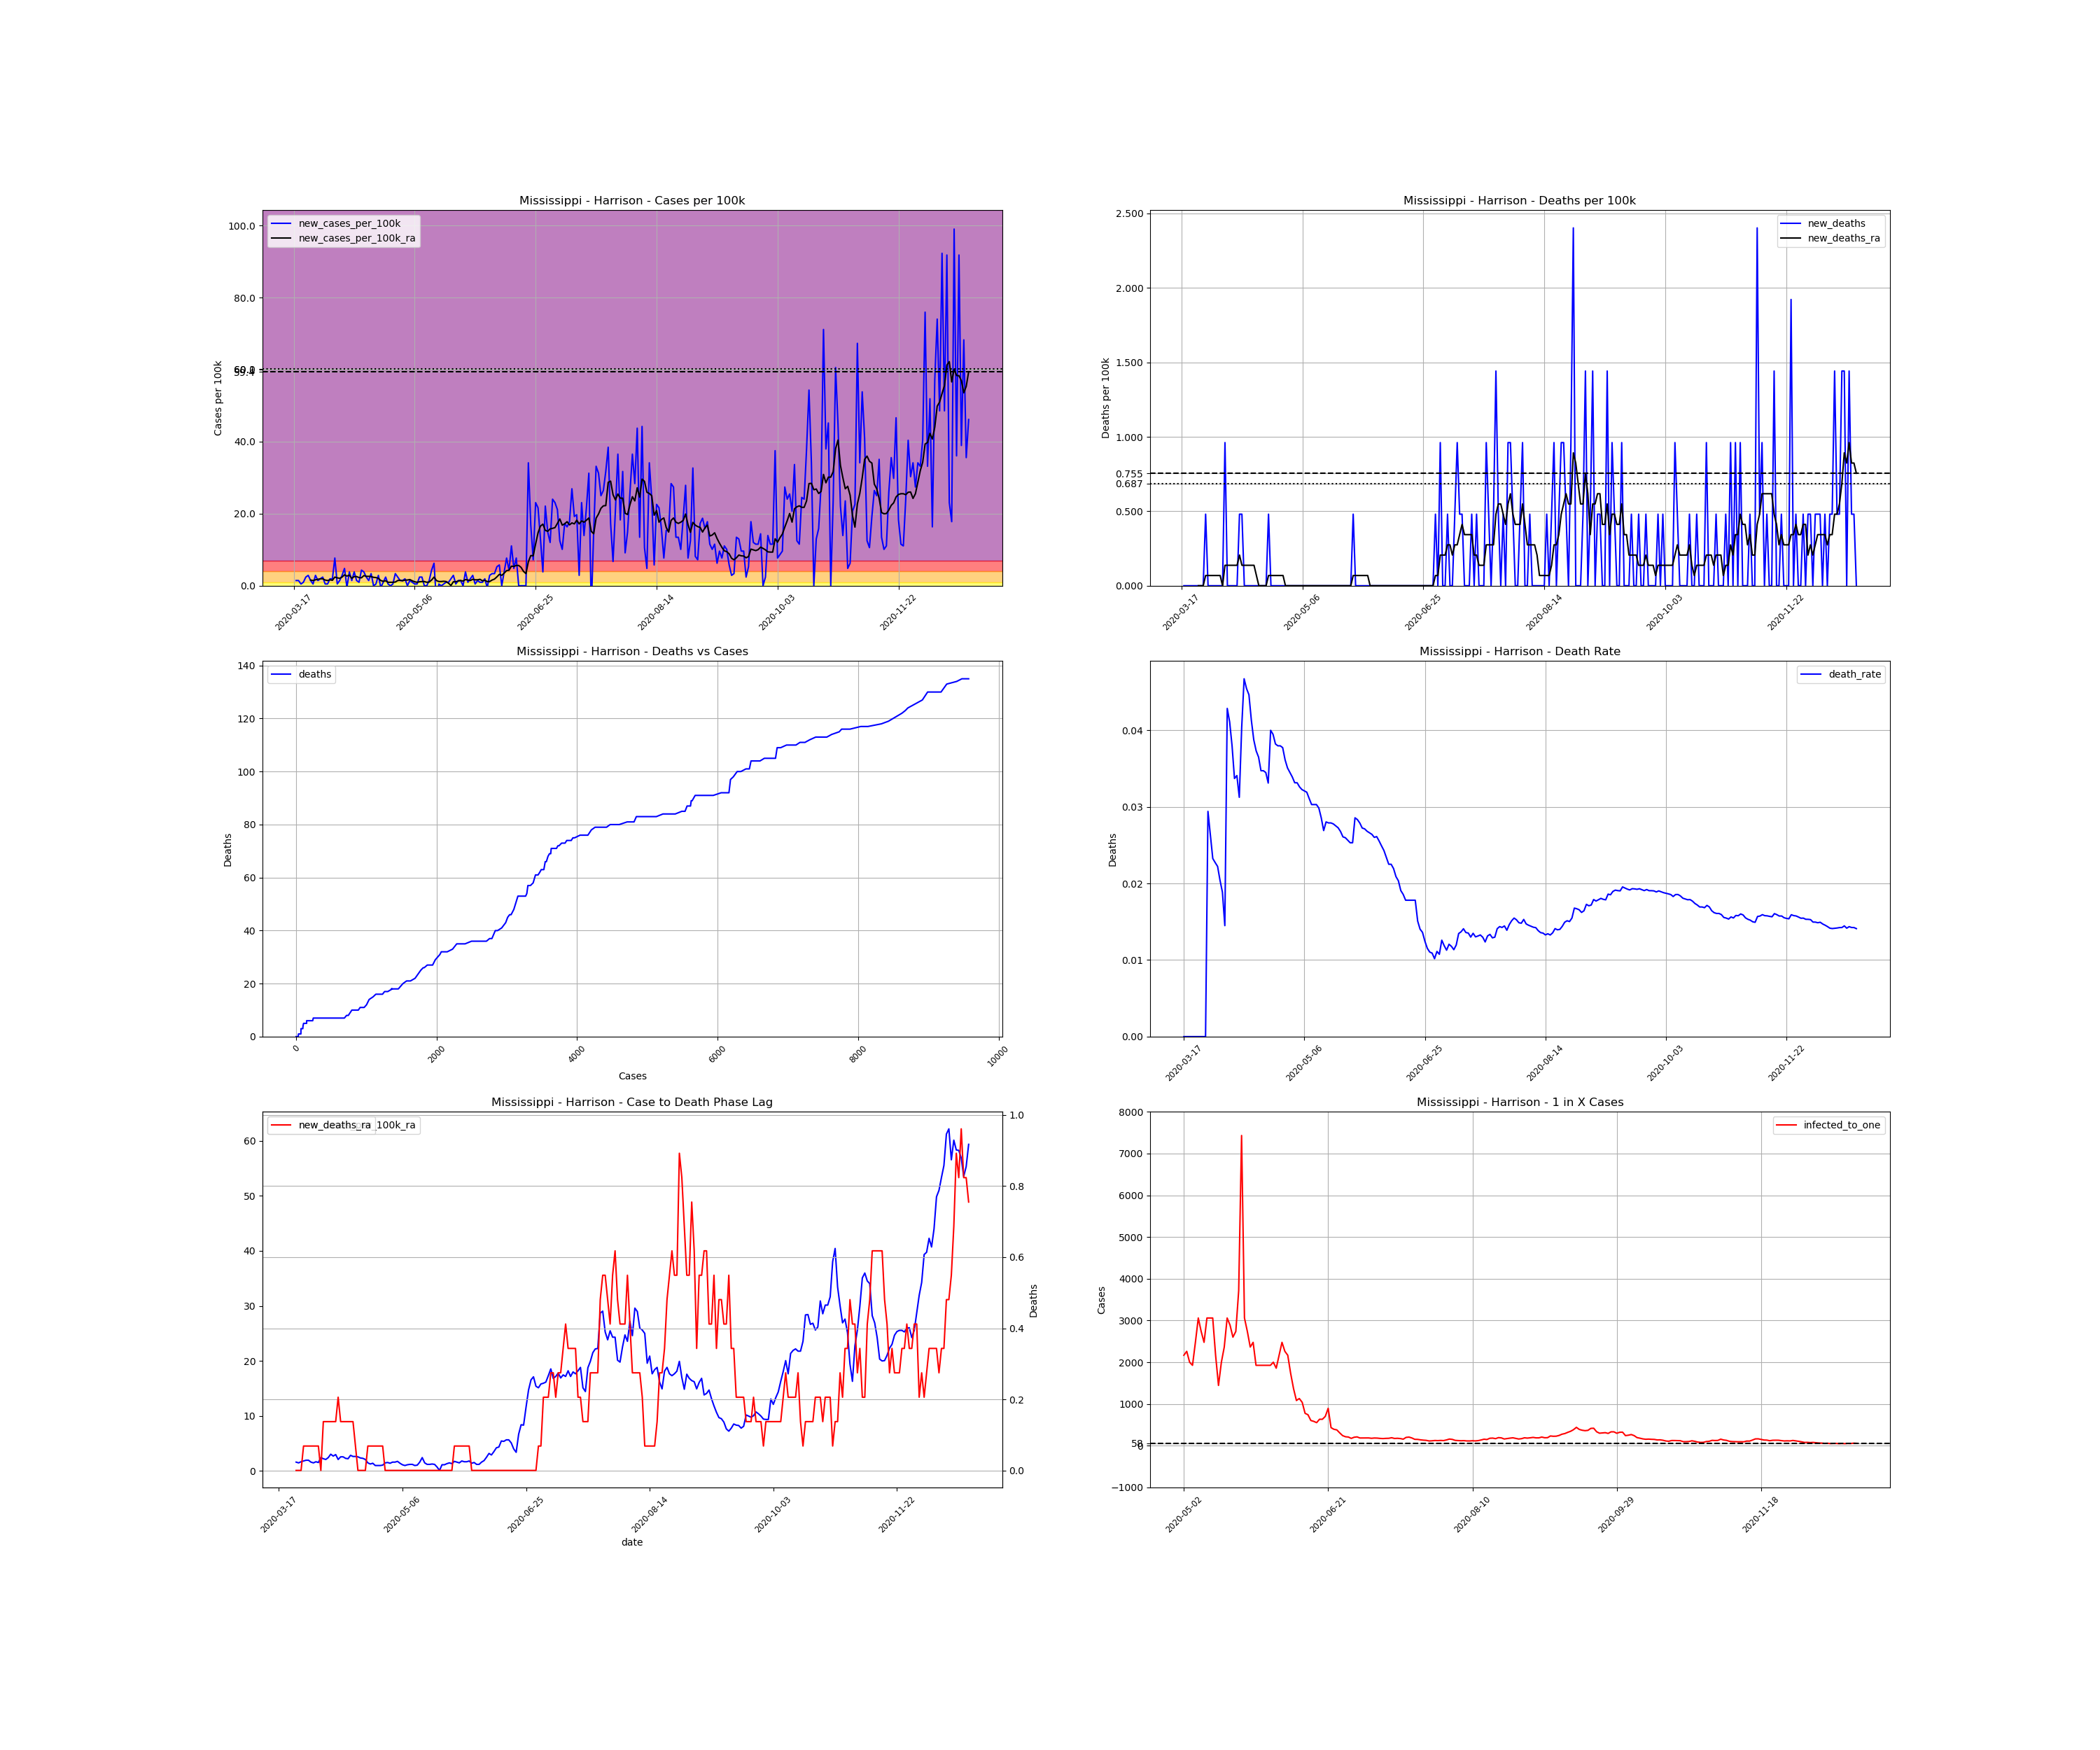

The data file committed next to this chart (first rows):
, date, county, state, fips, cases, deaths, COUNTY, STNAME, CTYNAME, POPESTIMATE2019, cases_per_100k, deaths_per_100k, death_rate, new_cases, new_cases_per_100k, new_deaths, new_cases_per_100k_ra, new_deaths_ra, active_cases, infected_to_one
142041, 2020-03-17, Harrison, Mississippi, 28047, 1, 0.0, 47, Mississippi, Harrison, 208080, 0.4806, 0.0, 0.0, , , , , , , 
142042, 2020-03-18, Harrison, Mississippi, 28047, 4, 0.0, 47, Mississippi, Harrison, 208080, 1.922, 0.0, 0.0, 3.0, 1.442, 0.0, , , , 
142043, 2020-03-19, Harrison, Mississippi, 28047, 7, 0.0, 47, Mississippi, Harrison, 208080, 3.364, 0.0, 0.0, 3.0, 1.442, 0.0, , , , 
142044, 2020-03-20, Harrison, Mississippi, 28047, 8, 0.0, 47, Mississippi, Harrison, 208080, 3.845, 0.0, 0.0, 1.0, 0.4806, 0.0, , , , 
142045, 2020-03-21, Harrison, Mississippi, 28047, 10, 0.0, 47, Mississippi, Harrison, 208080, 4.806, 0.0, 0.0, 2.0, 0.9612, 0.0, , , , 
142046, 2020-03-22, Harrison, Mississippi, 28047, 15, 0.0, 47, Mississippi, Harrison, 208080, 7.209, 0.0, 0.0, 5.0, 2.403, 0.0, , , , 
142047, 2020-03-23, Harrison, Mississippi, 28047, 21, 0.0, 47, Mississippi, Harrison, 208080, 10.09, 0.0, 0.0, 6.0, 2.884, 0.0, , , , 
142048, 2020-03-24, Harrison, Mississippi, 28047, 24, 0.0, 47, Mississippi, Harrison, 208080, 11.53, 0.0, 0.0, 3.0, 1.442, 0.0, 1.579, 0.0, , 
142049, 2020-03-25, Harrison, Mississippi, 28047, 25, 0.0, 47, Mississippi, Harrison, 208080, 12.01, 0.0, 0.0, 1.0, 0.4806, 0.0, 1.442, 0.0, 24.0, 2168
142050, 2020-03-26, Harrison, Mississippi, 28047, 31, 0.0, 47, Mississippi, Harrison, 208080, 14.9, 0.0, 0.0, 6.0, 2.884, 0.0, 1.648, 0.0, 27.0, 1927
142051, 2020-03-27, Harrison, Mississippi, 28047, 34, 1.0, 47, Mississippi, Harrison, 208080, 16.34, 0.4806, 0.02941, 3.0, 1.442, 0.4806, 1.785, 0.06865, 27.0, 1927
142052, 2020-03-28, Harrison, Mississippi, 28047, 38, 1.0, 47, Mississippi, Harrison, 208080, 18.26, 0.4806, 0.02632, 4.0, 1.922, 0.0, 1.922, 0.06865, 30.0, 1734
142053, 2020-03-29, Harrison, Mississippi, 28047, 43, 1.0, 47, Mississippi, Harrison, 208080, 20.67, 0.4806, 0.02326, 5.0, 2.403, 0.0, 1.922, 0.06865, 33.0, 1576
142054, 2020-03-30, Harrison, Mississippi, 28047, 44, 1.0, 47, Mississippi, Harrison, 208080, 21.15, 0.4806, 0.02273, 1.0, 0.4806, 0.0, 1.579, 0.06865, 29.0, 1794
142055, 2020-03-31, Harrison, Mississippi, 28047, 45, 1.0, 47, Mississippi, Harrison, 208080, 21.63, 0.4806, 0.02222, 1.0, 0.4806, 0.0, 1.442, 0.06865, 24.0, 2168
142056, 2020-04-01, Harrison, Mississippi, 28047, 49, 1.0, 47, Mississippi, Harrison, 208080, 23.55, 0.4806, 0.02041, 4.0, 1.922, 0.0, 1.648, 0.06865, 25.0, 2081
142057, 2020-04-02, Harrison, Mississippi, 28047, 53, 1.0, 47, Mississippi, Harrison, 208080, 25.47, 0.4806, 0.01887, 4.0, 1.922, 0.0, 1.51, 0.06865, 28.0, 1858
142058, 2020-04-03, Harrison, Mississippi, 28047, 69, 1.0, 47, Mississippi, Harrison, 208080, 33.16, 0.4806, 0.01449, 16.0, 7.689, 0.0, 2.403, 0.0, 38.0, 1369
142059, 2020-04-04, Harrison, Mississippi, 28047, 70, 3.0, 47, Mississippi, Harrison, 208080, 33.64, 1.442, 0.04286, 1.0, 0.4806, 0.9612, 2.197, 0.1373, 36.0, 1445
142060, 2020-04-05, Harrison, Mississippi, 28047, 73, 3.0, 47, Mississippi, Harrison, 208080, 35.08, 1.442, 0.0411, 3.0, 1.442, 0.0, 2.06, 0.1373, 35.0, 1486
142061, 2020-04-06, Harrison, Mississippi, 28047, 79, 3.0, 47, Mississippi, Harrison, 208080, 37.97, 1.442, 0.03797, 6.0, 2.884, 0.0, 2.403, 0.1373, 36.0, 1445
142062, 2020-04-07, Harrison, Mississippi, 28047, 89, 3.0, 47, Mississippi, Harrison, 208080, 42.77, 1.442, 0.03371, 10.0, 4.806, 0.0, 3.021, 0.1373, 45.0, 1156
142063, 2020-04-08, Harrison, Mississippi, 28047, 88, 3.0, 47, Mississippi, Harrison, 208080, 42.29, 1.442, 0.03409, -1.0, -0.4806, 0.0, 2.678, 0.1373, 43.0, 1210
142064, 2020-04-09, Harrison, Mississippi, 28047, 96, 3.0, 47, Mississippi, Harrison, 208080, 46.14, 1.442, 0.03125, 8.0, 3.845, 0.0, 2.952, 0.1373, 47.0, 1107
142065, 2020-04-10, Harrison, Mississippi, 28047, 99, 4.0, 47, Mississippi, Harrison, 208080, 47.58, 1.922, 0.0404, 3.0, 1.442, 0.4806, 2.06, 0.206, 46.0, 1131
142066, 2020-04-11, Harrison, Mississippi, 28047, 107, 5.0, 47, Mississippi, Harrison, 208080, 51.42, 2.403, 0.04673, 8.0, 3.845, 0.4806, 2.54, 0.1373, 38.0, 1369
142067, 2020-04-12, Harrison, Mississippi, 28047, 110, 5.0, 47, Mississippi, Harrison, 208080, 52.86, 2.403, 0.04545, 3.0, 1.442, 0.0, 2.54, 0.1373, 40.0, 1300
142068, 2020-04-13, Harrison, Mississippi, 28047, 112, 5.0, 47, Mississippi, Harrison, 208080, 53.83, 2.403, 0.04464, 2.0, 0.9612, 0.0, 2.266, 0.1373, 39.0, 1334
142069, 2020-04-14, Harrison, Mississippi, 28047, 121, 5.0, 47, Mississippi, Harrison, 208080, 58.15, 2.403, 0.04132, 9.0, 4.325, 0.0, 2.197, 0.1373, 42.0, 1239
142070, 2020-04-15, Harrison, Mississippi, 28047, 129, 5.0, 47, Mississippi, Harrison, 208080, 62, 2.403, 0.03876, 8.0, 3.845, 0.0, 2.815, 0.1373, 40.0, 1300
142071, 2020-04-16, Harrison, Mississippi, 28047, 134, 5.0, 47, Mississippi, Harrison, 208080, 64.4, 2.403, 0.03731, 5.0, 2.403, 0.0, 2.609, 0.1373, 46.0, 1131
142072, 2020-04-17, Harrison, Mississippi, 28047, 137, 5.0, 47, Mississippi, Harrison, 208080, 65.84, 2.403, 0.0365, 3.0, 1.442, 0.0, 2.609, 0.06865, 41.0, 1269
142073, 2020-04-18, Harrison, Mississippi, 28047, 144, 5.0, 47, Mississippi, Harrison, 208080, 69.2, 2.403, 0.03472, 7.0, 3.364, 0.0, 2.54, 1.586032892321652e-17, 45.0, 1156
142074, 2020-04-19, Harrison, Mississippi, 28047, 144, 5.0, 47, Mississippi, Harrison, 208080, 69.2, 2.403, 0.03472, 0.0, 0.0, 0.0, 2.334, 1.586032892321652e-17, 37.0, 1406
142075, 2020-04-20, Harrison, Mississippi, 28047, 145, 5.0, 47, Mississippi, Harrison, 208080, 69.68, 2.403, 0.03448, 1.0, 0.4806, 0.0, 2.266, 1.586032892321652e-17, 35.0, 1486
142076, 2020-04-21, Harrison, Mississippi, 28047, 151, 5.0, 47, Mississippi, Harrison, 208080, 72.57, 2.403, 0.03311, 6.0, 2.884, 0.0, 2.06, 1.586032892321652e-17, 39.0, 1334
142077, 2020-04-22, Harrison, Mississippi, 28047, 150, 6.0, 47, Mississippi, Harrison, 208080, 72.09, 2.884, 0.04, -1.0, -0.4806, 0.4806, 1.442, 0.06865, 29.0, 1794
142078, 2020-04-23, Harrison, Mississippi, 28047, 152, 6.0, 47, Mississippi, Harrison, 208080, 73.05, 2.884, 0.03947, 2.0, 0.9612, 0.0, 1.236, 0.06865, 23.0, 2262
142079, 2020-04-24, Harrison, Mississippi, 28047, 157, 6.0, 47, Mississippi, Harrison, 208080, 75.45, 2.884, 0.03822, 5.0, 2.403, 0.0, 1.373, 0.06865, 23.0, 2262
142080, 2020-04-25, Harrison, Mississippi, 28047, 158, 6.0, 47, Mississippi, Harrison, 208080, 75.93, 2.884, 0.03797, 1.0, 0.4806, 0.0, 0.9612, 0.06865, 21.0, 2477
142081, 2020-04-26, Harrison, Mississippi, 28047, 158, 6.0, 47, Mississippi, Harrison, 208080, 75.93, 2.884, 0.03797, 0.0, 0.0, 0.0, 0.9612, 0.06865, 14.0, 3716
142082, 2020-04-27, Harrison, Mississippi, 28047, 159, 6.0, 47, Mississippi, Harrison, 208080, 76.41, 2.884, 0.03774, 1.0, 0.4806, 0.0, 0.9612, 0.06865, 15.0, 3468
142083, 2020-04-28, Harrison, Mississippi, 28047, 166, 6.0, 47, Mississippi, Harrison, 208080, 79.78, 2.884, 0.03614, 7.0, 3.364, 0.0, 1.03, 0.06865, 21.0, 2477
142084, 2020-04-29, Harrison, Mississippi, 28047, 171, 6.0, 47, Mississippi, Harrison, 208080, 82.18, 2.884, 0.03509, 5.0, 2.403, 0.0, 1.442, 1.586032892321652e-17, 20.0, 2601
142085, 2020-04-30, Harrison, Mississippi, 28047, 174, 6.0, 47, Mississippi, Harrison, 208080, 83.62, 2.884, 0.03448, 3.0, 1.442, 0.0, 1.51, 1.586032892321652e-17, 24.0, 2168
142086, 2020-05-01, Harrison, Mississippi, 28047, 177, 6.0, 47, Mississippi, Harrison, 208080, 85.06, 2.884, 0.0339, 3.0, 1.442, 0.0, 1.373, 1.586032892321652e-17, 25.0, 2081
142087, 2020-05-02, Harrison, Mississippi, 28047, 181, 6.0, 47, Mississippi, Harrison, 208080, 86.99, 2.884, 0.03315, 4.0, 1.922, 0.0, 1.579, 1.586032892321652e-17, 24.0, 2168
142088, 2020-05-03, Harrison, Mississippi, 28047, 181, 6.0, 47, Mississippi, Harrison, 208080, 86.99, 2.884, 0.03315, 0.0, 0.0, 0.0, 1.579, 1.586032892321652e-17, 23.0, 2262
142089, 2020-05-04, Harrison, Mississippi, 28047, 184, 6.0, 47, Mississippi, Harrison, 208080, 88.43, 2.884, 0.03261, 3.0, 1.442, 0.0, 1.716, 1.586032892321652e-17, 26.0, 2001
142090, 2020-05-05, Harrison, Mississippi, 28047, 186, 6.0, 47, Mississippi, Harrison, 208080, 89.39, 2.884, 0.03226, 2.0, 0.9612, 0.0, 1.373, 1.586032892321652e-17, 27.0, 1927
142091, 2020-05-06, Harrison, Mississippi, 28047, 187, 6.0, 47, Mississippi, Harrison, 208080, 89.87, 2.884, 0.03209, 1.0, 0.4806, 0.0, 1.098, 1.586032892321652e-17, 21.0, 2477
142092, 2020-05-07, Harrison, Mississippi, 28047, 188, 6.0, 47, Mississippi, Harrison, 208080, 90.35, 2.884, 0.03191, 1.0, 0.4806, 0.0, 0.9612, 1.586032892321652e-17, 17.0, 3060
142093, 2020-05-08, Harrison, Mississippi, 28047, 193, 6.0, 47, Mississippi, Harrison, 208080, 92.75, 2.884, 0.03109, 5.0, 2.403, 0.0, 1.098, 1.586032892321652e-17, 19.0, 2738
142094, 2020-05-09, Harrison, Mississippi, 28047, 198, 6.0, 47, Mississippi, Harrison, 208080, 95.16, 2.884, 0.0303, 5.0, 2.403, 0.0, 1.167, 1.586032892321652e-17, 21.0, 2477
142095, 2020-05-10, Harrison, Mississippi, 28047, 198, 6.0, 47, Mississippi, Harrison, 208080, 95.16, 2.884, 0.0303, 0.0, 0.0, 0.0, 1.167, 1.586032892321652e-17, 17.0, 3060
142096, 2020-05-11, Harrison, Mississippi, 28047, 198, 6.0, 47, Mississippi, Harrison, 208080, 95.16, 2.884, 0.0303, 0.0, 0.0, 0.0, 0.9612, 1.586032892321652e-17, 17.0, 3060
142097, 2020-05-12, Harrison, Mississippi, 28047, 201, 6.0, 47, Mississippi, Harrison, 208080, 96.6, 2.884, 0.02985, 3.0, 1.442, 0.0, 1.03, 1.586032892321652e-17, 17.0, 3060
142098, 2020-05-13, Harrison, Mississippi, 28047, 210, 6.0, 47, Mississippi, Harrison, 208080, 100.9, 2.884, 0.02857, 9.0, 4.325, 0.0, 1.579, 1.586032892321652e-17, 24.0, 2168
142099, 2020-05-14, Harrison, Mississippi, 28047, 223, 6.0, 47, Mississippi, Harrison, 208080, 107.2, 2.884, 0.02691, 13.0, 6.248, 0.0, 2.403, 1.586032892321652e-17, 36.0, 1445
142100, 2020-05-15, Harrison, Mississippi, 28047, 214, 6.0, 47, Mississippi, Harrison, 208080, 102.8, 2.884, 0.02804, -9.0, -4.325, 0.0, 1.442, 1.586032892321652e-17, 26.0, 2001
... 220 more rows
